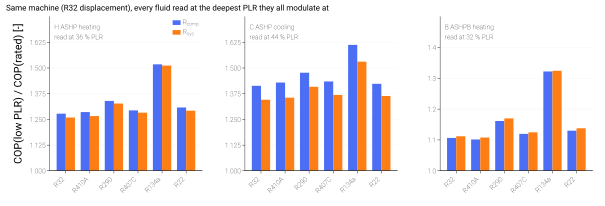

Data behind this chart, as committed beside it:
pass, case, refrigerant, V_cmp_ref_cm3, PLR_rated, PLR_low, COP_comp_rated, COP_sys_rated, COP_comp_low, COP_sys_low, R_low_comp, R_low_sys, PLR_peak_comp, PLR_peak_sys, COP_comp_peak, COP_sys_peak, fan_fraction_rated, fan_fraction_low, n_star_rated, n_star_low, r_p_rated, r_p_low, eta_is_rated, eta_is_low
fixed_disp, ASHP_heating, R32, 10.55, 1.0, 0.36, 4.858, 4.517, 6.208, 5.687, 1.278, 1.259, 0.36, 0.36, 6.208, 5.687, 0.0758, 0.09244, 1.136, 0.3746, 2.756, 1.995, 0.7171, 0.6131
fixed_disp, ASHP_heating, R410A, 10.55, 1.0, 0.32, 4.796, 4.461, 6.25, 5.736, 1.303, 1.286, 0.32, 0.32, 6.25, 5.736, 0.07551, 0.09052, 1.118, 0.3197, 2.745, 1.953, 0.7169, 0.6041
fixed_disp, ASHP_heating, R290, 10.55, 1.0, 0.2, 4.826, 4.464, 6.866, 6.264, 1.423, 1.403, 0.2, 0.2, 6.866, 6.264, 0.08055, 0.09418, 1.115, 0.1961, 2.603, 1.769, 0.6757, 0.5661
fixed_disp, ASHP_heating, R407C, 10.55, 1.0, 0.2, 4.438, 4.126, 6.055, 5.578, 1.364, 1.352, 0.2, 0.2, 6.055, 5.578, 0.0761, 0.08574, 1.128, 0.1979, 3.381, 2.228, 0.7226, 0.6515
fixed_disp, ASHP_heating, R134a, 10.55, 1.0, 0.16, 4.615, 4.215, 7.666, 6.843, 1.661, 1.623, 0.16, 0.16, 7.666, 6.843, 0.0923, 0.1133, 1.166, 0.1603, 3.016, 1.889, 0.6282, 0.5985
fixed_disp, ASHP_heating, R22, 10.55, 1.0, 0.24, 5.009, 4.639, 6.823, 6.266, 1.362, 1.351, 0.24, 0.24, 6.823, 6.266, 0.07944, 0.08859, 1.154, 0.2489, 2.781, 1.892, 0.7042, 0.596
fixed_disp, ASHP_cooling, R32, 10.55, 1.0, 0.44, 4.526, 4.09, 6.398, 5.504, 1.414, 1.346, 0.44, 0.44, 6.398, 5.504, 0.09067, 0.1284, 1, 0.3363, 2.364, 1.702, 0.723, 0.5978
fixed_disp, ASHP_cooling, R410A, 10.55, 1.0, 0.44, 4.396, 3.983, 6.283, 5.4, 1.429, 1.356, 0.44, 0.44, 6.283, 5.4, 0.08832, 0.1291, 1, 0.3294, 2.363, 1.699, 0.7239, 0.5987
fixed_disp, ASHP_cooling, R290, 10.55, 1.0, 0.28, 4.536, 4.098, 7.244, 6.32, 1.597, 1.542, 0.28, 0.28, 7.244, 6.32, 0.09085, 0.1185, 1, 0.2026, 2.265, 1.549, 0.6922, 0.5538
fixed_disp, ASHP_cooling, R407C, 10.55, 1.0, 0.28, 4.071, 3.714, 6.244, 5.523, 1.534, 1.487, 0.28, 0.28, 6.244, 5.523, 0.0822, 0.1061, 1, 0.1961, 2.865, 1.867, 0.7525, 0.646
fixed_disp, ASHP_cooling, R134a, 10.55, 1.0, 0.24, 4.549, 4.109, 8.136, 7.091, 1.789, 1.726, 0.24, 0.24, 8.136, 7.091, 0.0911, 0.1204, 1, 0.1623, 2.599, 1.635, 0.6851, 0.5861
fixed_disp, ASHP_cooling, R22, 10.55, 1.0, 0.32, 4.782, 4.299, 7.205, 6.268, 1.507, 1.458, 0.32, 0.32, 7.205, 6.268, 0.09531, 0.1207, 1, 0.2373, 2.372, 1.624, 0.7188, 0.5789
fixed_disp, ASHPB_heating, R32, 27.12, 1.0, 0.32, 3.493, 3.363, 3.864, 3.739, 1.106, 1.112, 0.32, 0.32, 3.864, 3.739, 0.03723, 0.03234, 0.9882, 0.2955, 3.96, 3.111, 0.7408, 0.7091
fixed_disp, ASHPB_heating, R410A, 27.12, 1.0, 0.28, 3.424, 3.299, 3.788, 3.674, 1.106, 1.114, 0.28, 0.28, 3.788, 3.674, 0.03653, 0.03003, 0.9702, 0.2522, 3.935, 3.052, 0.7415, 0.7074
fixed_disp, ASHPB_heating, R290, 27.12, 1.0, 0.2, 3.529, 3.397, 4.115, 3.999, 1.166, 1.177, 0.2, 0.2, 4.115, 3.999, 0.03761, 0.02803, 0.9741, 0.1814, 3.693, 2.815, 0.703, 0.7057
fixed_disp, ASHPB_heating, R407C, 27.12, 1.0, 0.2, 3.235, 3.123, 3.633, 3.533, 1.123, 1.131, 0.2, 0.2, 3.633, 3.533, 0.03458, 0.02757, 0.9787, 0.1808, 4.897, 3.635, 0.7138, 0.7209
fixed_disp, ASHPB_heating, R134a, 27.12, 1.0, 0.16, 3.239, 3.127, 4.294, 4.165, 1.325, 1.332, 0.2, 0.2, 4.297, 4.166, 0.03463, 0.02994, 0.9857, 0.1441, 4.587, 3.292, 0.6178, 0.7236
fixed_disp, ASHPB_heating, R22, 27.12, 1.0, 0.2, 3.658, 3.516, 4.169, 4.045, 1.14, 1.151, 0.2, 0.2, 4.169, 4.045, 0.03893, 0.02963, 0.9874, 0.1827, 4.01, 2.994, 0.7257, 0.7082
